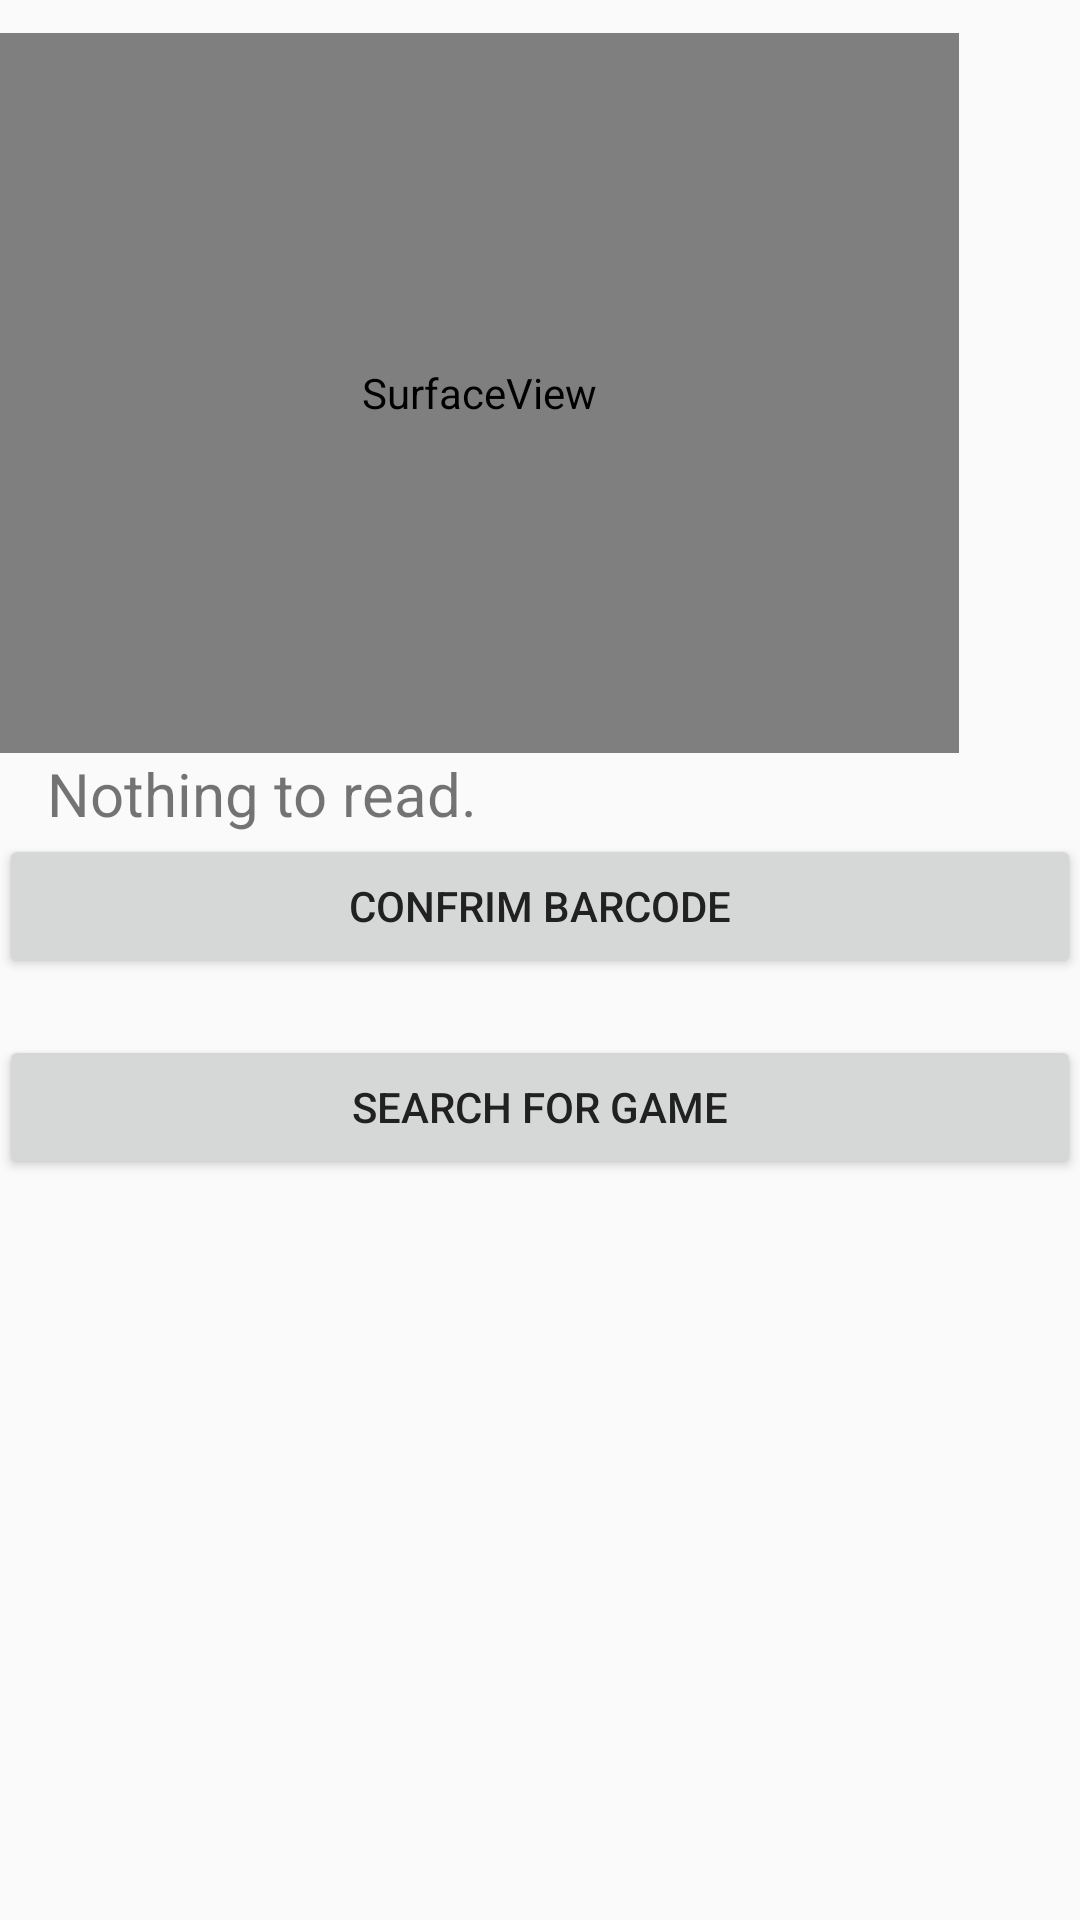

The Android layout XML behind this screen, and the referenced resources:
<!-- AndroidManifest.xml: application theme RetroCollect -->
<!-- res/layout/activity_barcode.xml -->
<?xml version="1.0" encoding="utf-8"?>
<RelativeLayout xmlns:android="http://schemas.android.com/apk/res/android"
    xmlns:tools="http://schemas.android.com/tools"
    android:id="@+id/activity_barcode"
    android:layout_width="match_parent"
    android:layout_height="match_parent"
    android:paddingBottom="@dimen/activity_vertical_margin"
    android:paddingLeft="@dimen/activity_horizontal_margin"
    android:paddingRight="@dimen/activity_horizontal_margin"
    android:paddingTop="@dimen/activity_vertical_margin"
    tools:context="edu.uco.retrocollect.retrocollect.BarcodeActivity">




    <SurfaceView
        android:layout_width="320dp"
        android:layout_height="240dp"
        android:id="@+id/camera_view"
        android:layout_alignParentTop="true"
        android:layout_alignParentStart="true"
        android:layout_marginTop="11dp" />

    <TextView
        android:layout_width="wrap_content"
        android:layout_height="wrap_content"
        android:id="@+id/code_info"
        android:layout_below="@+id/camera_view"
        android:textSize="20sp"
        android:layout_marginStart="16dp"
        android:text="Nothing to read."

        />
    <Button
        android:layout_width="match_parent"
        android:layout_height="wrap_content"
        android:id="@+id/findBarcodeButton"
        android:layout_below="@+id/code_info"
        android:text="Confrim Barcode"/>
    <TextView
        android:layout_width="match_parent"
        android:layout_height="wrap_content"
        android:id="@+id/searchField"
        android:layout_below="@+id/findBarcodeButton"
        android:text=" "/>
    <Button
        android:layout_width="match_parent"
        android:layout_height="wrap_content"
        android:id="@+id/searchButton"
        android:text="Search for game"
        android:layout_below="@+id/searchField"/>

</RelativeLayout>
<!-- resources referenced by this layout -->
<resources>
  <style name="RetroCollect" parent="android:Theme.Material.Light">
          <item name="android:colorPrimary">@color/primary</item>
          <item name="android:colorPrimaryDark">@color/primary_dark</item>
          <item name="android:colorAccent">@color/accent</item>
          <item name="android:textColorPrimary">@color/primary_text</item>
          <item name="android:textColorSecondary">@color/secondary_text</item>
      </style>
  <color name="primary">#ff9800</color>
  <color name="primary_dark">#f57c00</color>
  <color name="accent">#9e9e9e</color>
  <color name="primary_text">#212121</color>
  <color name="secondary_text">#757575</color>
</resources>
